2-way image classification set "data" from GitHub (Robinbux/Skin-Lesion-Cancer-classification); label vocabulary: benign lesion hair removed, malignant lesion hair removed.

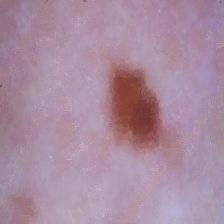
Label: malignant lesion hair removed

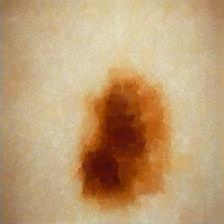
Label: benign lesion hair removed

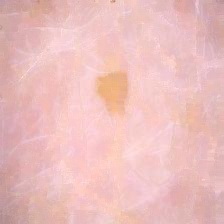
Label: benign lesion hair removed

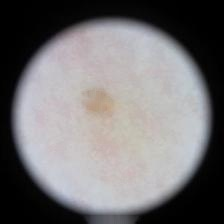
Label: malignant lesion hair removed

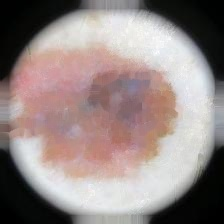
Label: malignant lesion hair removed

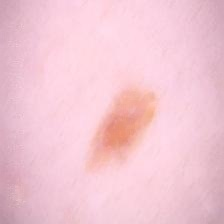
Label: benign lesion hair removed
